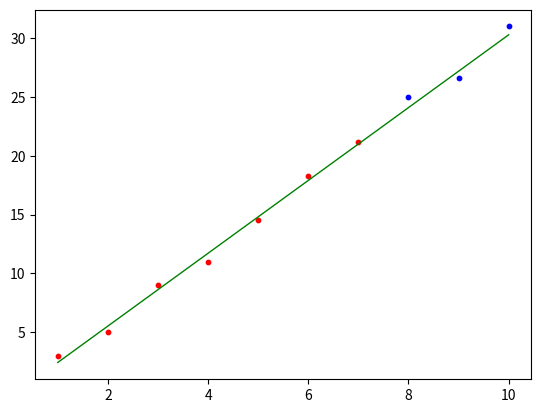

Here is the Python script that generated this plot:
import numpy as np
from matplotlib import pyplot as plt

"""
这里我们讨论二元情况
即: y_pre=kx+b
target: minimize sum (y - y_pre)^2
min sum (y-(kx+b))^2
min sum (y^2-2*y*(kx+b)+(kx+b)^2)
分别对 k,b求导 令其为0
Partial y/k: k*(x^2).avg =b*x.avg-(y*x).avg 
Partial y/b: b=k*x.avg-y
solve:
k=((x*y).avg-x.avg*y.avg)
b=k*x.avg-y
"""


def spilt_data(data, spilt_point):
    train_data = data[0:spilt_point]
    test_data = data[spilt_point:len(data)]
    return train_data, test_data


def create_data(data):
    X = data[:, 0]
    Y = data[:, 1]
    return X, Y


class linear_regression():
    def __init__(self):
        self.k = None
        self.b = None

    @staticmethod
    def calculate_avg_x(X):
        sum = 0
        for x in X:
            sum += x
        avg_x = sum / (len(X))
        return avg_x

    @staticmethod
    def calculate_avg_y(Y):
        sum = 0
        for y in Y:
            sum += y
        avg_y = sum / (len(Y))
        return avg_y

    @staticmethod
    def calculate_avg_xx(X):
        sum = 0
        for x in X:
            sum += x * x
        avg_xx = sum / (len(X))
        return avg_xx

    @staticmethod
    def calculate_avg_xy(X, Y):
        sum = 0
        for x, y in zip(X, Y):
            sum += x * y
        avg_xy = sum / (len(X))
        return avg_xy

    def train(self, X, Y):
        avg_xy = self.calculate_avg_xy(X, Y)
        avg_xx = self.calculate_avg_xx(X)
        avg_x = self.calculate_avg_x(X)
        avg_y = self.calculate_avg_y(Y)
        self.k = (avg_xy - avg_x * avg_y) / (avg_xx - avg_x * avg_x)
        self.b = avg_y - self.k * avg_x
        return self.k, self.b

    def predict_y(self, X):
        Y = []
        for x in X:
            y = k * x + b
            Y.append(y)
        return Y

    def test(self, X, Y, bias):
        count = 0
        predict_y = self.predict_y(X)
        for y, y_pre in zip(Y, predict_y):
            if abs(y - y_pre) < bias:
                count += 1
        acc = count / len(X)
        return acc


if __name__ == '__main__':
    data = np.array([
        [1, 3],
        [2, 5],
        [3, 9],
        [4, 11],
        [5, 14.5],
        [6, 18.3],
        [7, 21.2],
        [8, 25],
        [9, 26.6],
        [10, 31]
    ])
    model = linear_regression()
    length = len(data)
    X, Y = create_data(data)
    print("data length:", length)
    spilt_point = 7
    train_data, test_data = spilt_data(data, spilt_point)
    train_X, train_Y = create_data(train_data)
    print("train:", train_X, train_Y)
    test_X, test_Y = create_data(test_data)
    print("test:", test_X, test_Y)
    k, b = model.train(train_X, train_Y)
    model_predict_y = model.predict_y(test_X)
    print("predict in test :", model_predict_y)
    bias = 1
    accuracy = model.test(test_X, model_predict_y, bias)
    print("under bias {},the accuracy is {}%".format(bias, accuracy * 100))
    plt.scatter(train_X, train_Y, marker='.', color='red', s=40, label='Train')
    plt.scatter(test_X, test_Y, marker='.', color='blue', s=40, label='Test')
    plt.plot(X, model.predict_y(X), linewidth=1, color='green')
    plt.show()
